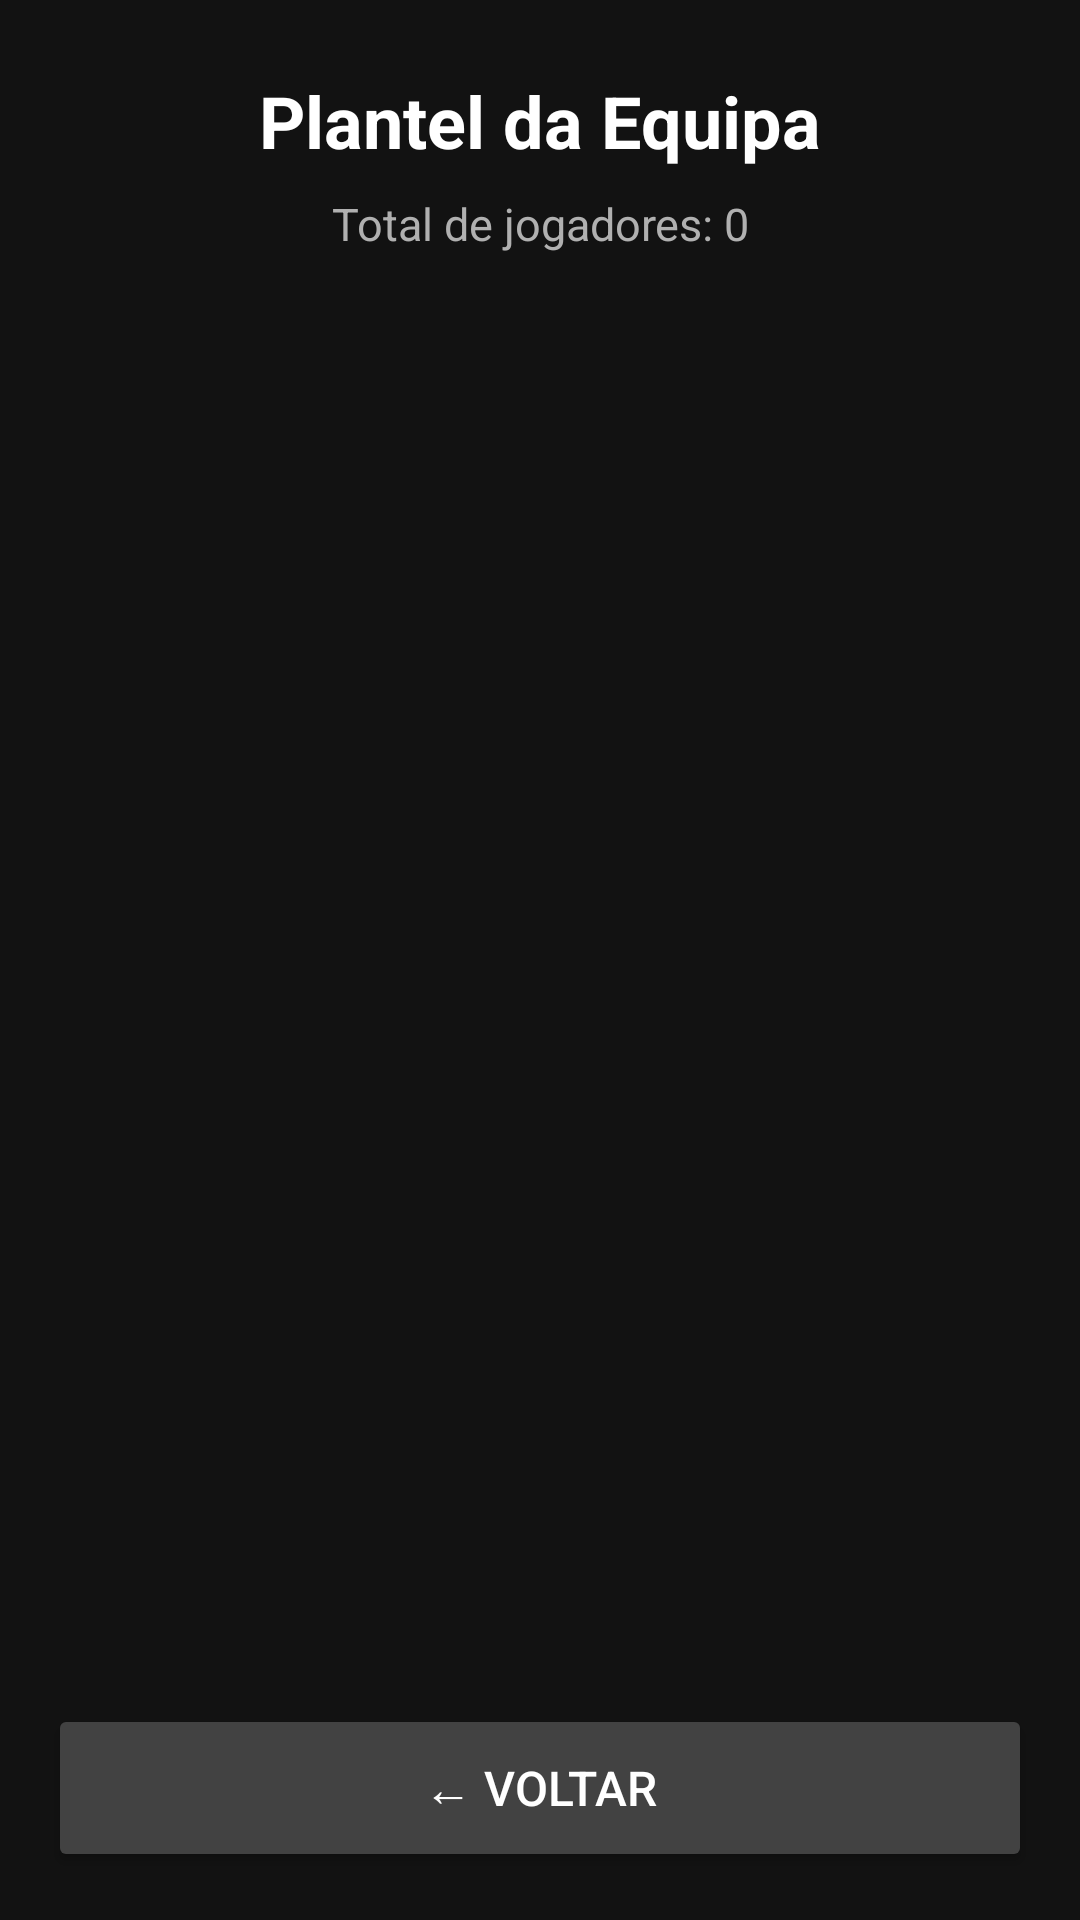

Layout XML and referenced resources for this Android screen:
<!-- AndroidManifest.xml: application theme Theme.MirandaSport -->
<!-- res/layout/fragment_ver_plantel.xml -->
<?xml version="1.0" encoding="utf-8"?>
<LinearLayout xmlns:android="http://schemas.android.com/apk/res/android"
    android:layout_width="match_parent"
    android:layout_height="match_parent"
    android:orientation="vertical"
    android:background="#121212"
    android:padding="16dp">

    <TextView
        android:layout_width="match_parent"
        android:layout_height="wrap_content"
        android:text="Plantel da Equipa"
        android:textSize="24sp"
        android:textStyle="bold"
        android:textColor="#FFFFFF"
        android:gravity="center"
        android:layout_marginBottom="8dp"
        android:layout_marginTop="8dp" />

    <TextView
        android:id="@+id/tvTotal"
        android:layout_width="match_parent"
        android:layout_height="wrap_content"
        android:text="Total de jogadores: 0"
        android:textSize="15sp"
        android:textColor="#B0B0B0"
        android:gravity="center"
        android:layout_marginBottom="16dp" />

    <androidx.recyclerview.widget.RecyclerView
        android:id="@+id/recyclerPlantel"
        android:layout_width="match_parent"
        android:layout_height="0dp"
        android:layout_weight="1"
        android:clipToPadding="false" />

    <TextView
        android:id="@+id/tvVazio"
        android:layout_width="match_parent"
        android:layout_height="0dp"
        android:layout_weight="1"
        android:text="Ainda não há jogadores no plantel.\nAdiciona o primeiro!"
        android:textSize="16sp"
        android:textColor="#888888"
        android:gravity="center"
        android:visibility="gone" />

    <Button
        android:id="@+id/btnVoltar"
        android:layout_width="match_parent"
        android:layout_height="56dp"
        android:text="← Voltar"
        android:textSize="16sp"
        android:backgroundTint="#424242"
        android:textColor="#FFFFFF"
        android:layout_marginTop="12dp" />

</LinearLayout>
<!-- resources referenced by this layout -->
<resources>
  <style name="Theme.MirandaSport" parent="Base.Theme.MirandaSport" />
  <style name="Base.Theme.MirandaSport" parent="Theme.Material3.DayNight.NoActionBar">
          
          
      </style>
</resources>
